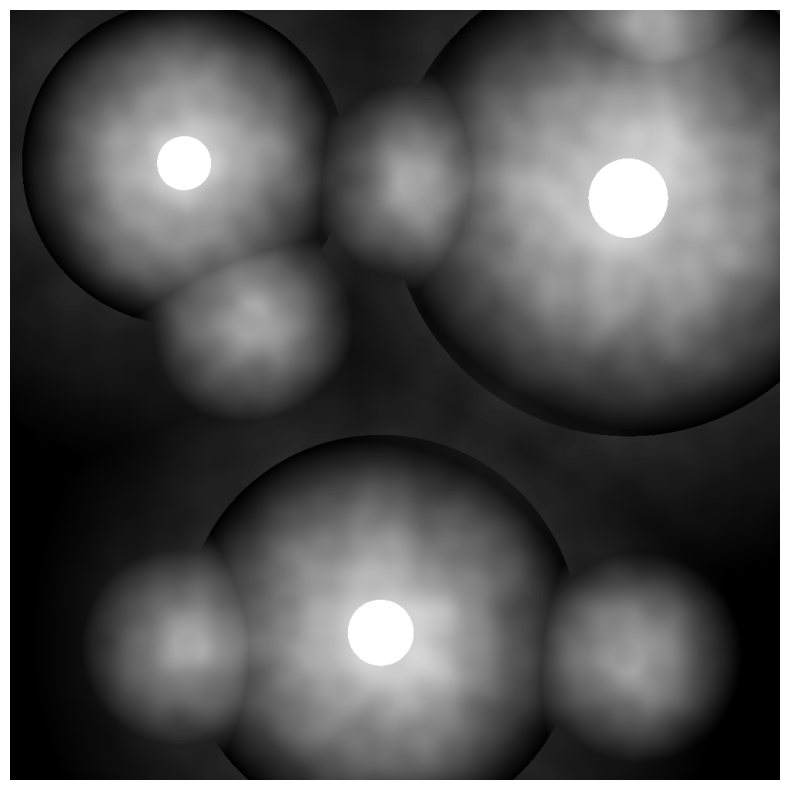

The script that saved this image:
# --- Generator für Dörfer, Wahrzeichen und Kneipen ---

import numpy as np
from PIL import Image, ImageDraw
import matplotlib.pyplot as plt
import math
import random

# --- Konfiguration ---
konfiguration = {
    "bildGroesse": 1000,
    "randAbstand": 100,
    "minEntfernung": 570,
    "maxEntfernung": 720,
    "minRadius": 25,
    "maxRadius": 55,
    "verblassungsStaerke": 0.7,
    "verblassungsMultiplikator": 6,
    "wahrzeichenAnzahl": 2,
    "wahrzeichenRadius": 20,
    "wahrzeichenIntensitaet": 0.5,
    "wahrzeichenVerblassungsEntfernung": 150,
    "kneipenAnzahl": 3,
    "kneipenRadius": 20,
    "kneipenIntensitaet": 0.5,
    "kneipenVerblassungsEntfernung": 150,
    "kneipenMinEntfernung": 200, # Erhöhter Mindestabstand
    "perlinStaerke": 0.25, # Erhöhte Perlin-Stärke, um den Effekt bei mittlerer Intensität sichtbarer zu machen
    "perlinRauschenGroesse1": (10, 10), # Perlin-Rauschgröße 1
    "perlinRauschenGroesse2": (25, 25), # Perlin-Rauschgröße 2
    "perlinRauschenGewicht1": 0.6, # Gewichtung für Perlin-Rauschen 1
    "perlinRauschenGewicht2": 0.4 # Gewichtung für Perlin-Rauschen 2
}

# --- Hilfsfunktionen ---
def erhalte_punkt_auf_linie(p1, p2, verhaeltnis):
    """
    Berechnet einen Punkt auf der Verbindungslinie zwischen zwei Punkten basierend auf einem Verhältnis.

    :param p1: Der erste Punkt als Dictionary {"x": float, "y": float}.
    :param p2: Der zweite Punkt als Dictionary {"x": float, "y": float}.
    :param verhaeltnis: Das Verhältnis, das angibt, wie weit der Punkt zwischen p1 und p2 liegt (0.0 bis 1.0).
    :return: Der berechnete Punkt als Dictionary {"x": float, "y": float}.
    """
    return {
        "x": p1["x"] + (p2["x"] - p1["x"]) * verhaeltnis,
        "y": p1["y"] + (p2["y"] - p1["y"]) * verhaeltnis
    }

def berechne_entfernung(p1, p2):
    """
    Berechnet die euklidische Entfernung zwischen zwei Punkten.

    :param p1: Der erste Punkt als Dictionary {"x": float, "y": float}.
    :param p2: Der zweite Punkt als Dictionary {"x": float, "y": float}.
    :return: Die Entfernung zwischen den beiden Punkten als float.
    """
    return math.sqrt((p1["x"] - p2["x"]) ** 2 + (p1["y"] - p2["y"]) ** 2)

# --- Perlin-Rauschen-Generator (einfach, 2D) ---
def generiere_perlin_rauschen_2d(form, aufloesung):
    """
    Generiert 2D Perlin-Rauschen mit einer bestimmten Form und Auflösung.

    :param form: Die gewünschte Form des Rauschbildes (Höhe, Breite) als Tupel von Integern.
    :param aufloesung: Die Auflösung des Rauschgitters (Anzahl der Gitterpunkte in y, Anzahl der Gitterpunkte in x) als Tupel von Integern.
    :return: Ein numpy-Array mit dem generierten Perlin-Rauschen, normalisiert auf den Bereich [0, 1].
    """
    def f(t):
        # Glättungsfunktion für Interpolation
        return 6 * t**5 - 15 * t**4 + 10 * t**3

    # Berechnung der Gitterpunkte und Gradienten
    delta = (aufloesung[0] / form[0], aufloesung[1] / form[1])
    d = (form[0] // aufloesung[0], form[1] // aufloesung[1])
    gitter = np.stack(np.meshgrid(np.arange(aufloesung[0]+1), np.arange(aufloesung[1]+1)), axis=-1)
    winkel = 2 * np.pi * np.random.rand(aufloesung[0]+1, aufloesung[1]+1)
    gradienten = np.stack((np.cos(winkel), np.sin(winkel)), axis=-1)

    # Definition einer Funktion zur Berechnung des Punkt-Gitter-Gradienten-Produkts
    def punkt_gitter_gradient(ix, iy, x, y):
        # Sicherstellen, dass die Indizes innerhalb der Grenzen liegen
        ix = ix % (aufloesung[0] + 1)
        iy = iy % (aufloesung[1] + 1)
        dx = x - ix
        dy = y - iy
        gradient = gradienten[ix, iy]
        return dx * gradient[0] + dy * gradient[1]

    rauschen = np.zeros(form)
    # Generierung des Rauschens für jedes Pixel
    for i in range(form[0]):
        for j in range(form[1]):
            x = j * delta[0]
            y = i * delta[1]
            x0 = int(x)
            y0 = int(y)
            sx = f(x - x0)
            sy = f(y - y0)

            # Interpolation der Gradienten
            n0 = punkt_gitter_gradient(x0, y0, x, y)
            n1 = punkt_gitter_gradient(x0+1, y0, x, y)
            ix0 = n0 + sx * (n1 - n0)

            n0 = punkt_gitter_gradient(x0, y0+1, x, y)
            n1 = punkt_gitter_gradient(x0+1, y0+1, x, y)
            ix1 = n0 + sx * (n1 - n0)

            wert = ix0 + sy * (ix1 - ix0)
            rauschen[i][j] = wert
    # Normalisierung des Rauschens auf den Bereich [0, 1]
    return (rauschen - rauschen.min()) / (rauschen.max() - rauschen.min())

# --- Dorf-, Wahrzeichen- und Kneipengenerierung ---
def generiere_doerfer():
    """
    Generiert eine Liste von Dörfern basierend auf den Konfigurationsparametern.
    Versucht, 3 Dörfer innerhalb der definierten Abstände voneinander und vom Rand zu platzieren.

    :return: Eine Liste von Dorf-Objekten (Dictionaries) oder eine leere Liste, wenn die Generierung fehlschlägt.
    """
    doerfer = []
    rand = konfiguration["randAbstand"] + konfiguration["maxRadius"]
    min_entfernung_zwischen_entitaeten = konfiguration["kneipenMinEntfernung"] # Mindestabstand für alle Entitäten verwenden

    versuche = 0
    # Versucht, solange Dörfer zu generieren, bis 3 gefunden wurden oder die maximale Anzahl an Versuchen erreicht ist
    while len(doerfer) < 3 and versuche < 5000:
        kandidat = {
            "x": random.uniform(rand, konfiguration["bildGroesse"] - rand),
            "y": random.uniform(rand, konfiguration["bildGroesse"] - rand),
            "radius": random.uniform(konfiguration["minRadius"], konfiguration["maxRadius"])
        }
        # Prüft, ob der Kandidat gültig ist (innerhalb der Mindest-/Maximalentfernung zu bestehenden Dörfern und dem Mindestabstand zu allen Entitäten)
        gueltig = all(
            konfiguration["minEntfernung"] <= berechne_entfernung(kandidat, v) <= konfiguration["maxEntfernung"] and
            berechne_entfernung(kandidat, v) >= min_entfernung_zwischen_entitaeten # Mindestabstand prüfen
            for v in doerfer
        )
        if gueltig:
            doerfer.append(kandidat)
        versuche += 1

    # Prüfen, ob 3 Dörfer generiert wurden, falls nicht, leere Liste zurückgeben, um Fehler zu signalisieren
    if len(doerfer) == 3:
        return doerfer
    else:
        return []

def generiere_wahrzeichen(doerfer):
    """
    Generiert eine Liste von Wahrzeichen entlang der Verbindungslinien zwischen den Dörfern.

    :param doerfer: Eine Liste von Dorf-Objekten (Dictionaries).
    :return: Eine Liste von Wahrzeichen-Objekten (Dictionaries) oder eine leere Liste, wenn die Generierung fehlschlägt.
    """
    wahrzeichen = []
    if len(doerfer) < 3: # Sicherstellen, dass genügend Dörfer vorhanden sind, um Seiten zu bilden
        return [] # Leere Liste zurückgeben, um Fehler zu signalisieren

    # Definiert die Verbindungslinien zwischen den Dörfern
    seiten = [
        (doerfer[0], doerfer[1]),
        (doerfer[1], doerfer[2]),
        (doerfer[2], doerfer[0])
    ]
    min_entfernung_zwischen_entitaeten = konfiguration["kneipenMinEntfernung"]

    versuche = 0
    # Versucht, solange Wahrzeichen zu generieren, bis die gewünschte Anzahl erreicht ist oder die maximale Anzahl an Versuchen erreicht ist
    while len(wahrzeichen) < konfiguration["wahrzeichenAnzahl"] and versuche < 5000:
        seite = random.choice(seiten)
        verhaeltnis = 0.2 + random.random() * 0.6 # Wählt einen Punkt entlang der Linie
        punkt = erhalte_punkt_auf_linie(seite[0], seite[1], verhaeltnis)
        punkt["radius"] = konfiguration["wahrzeichenRadius"]

        # Prüft, ob der Kandidat gültig ist (Mindestabstand zu bestehenden Dörfern und Wahrzeichen)
        gueltig = all(berechne_entfernung(punkt, v) >= min_entfernung_zwischen_entitaeten for v in doerfer + wahrzeichen)
        if gueltig:
            wahrzeichen.append(punkt)
        versuche += 1
    return wahrzeichen

def generiere_kneipen(doerfer, wahrzeichen):
    """
    Generiert eine Liste von Kneipen in der Nähe des Bildrandes.

    :param doerfer: Eine Liste von Dorf-Objekten (Dictionaries).
    :param wahrzeichen: Eine Liste von Wahrzeichen-Objekten (Dictionaries).
    :return: Eine Liste von Kneipen-Objekten (Dictionaries) oder eine leere Liste, wenn die Generierung fehlschlägt.
    """
    kneipen = []
    min_entfernung_zwischen_entitaeten = konfiguration["kneipenMinEntfernung"]
    versuche = 0
    # Versucht, solange Kneipen zu generieren, bis die gewünschte Anzahl erreicht ist oder die maximale Anzahl an Versuchen erreicht ist
    while len(kneipen) < konfiguration["kneipenAnzahl"] and versuche < 5000:
        # Wählt zufällig eine Seite des Bildes für die Platzierung
        seite = random.randint(0, 3)
        if seite == 0: # Oberer Rand
            x = random.uniform(0, konfiguration["bildGroesse"])
            y = random.uniform(100, 200)
        elif seite == 1: # Rechter Rand
            x = random.uniform(konfiguration["bildGroesse"] - 200, konfiguration["bildGroesse"] - 100)
            y = random.uniform(0, konfiguration["bildGroesse"])
        elif seite == 2: # Unterer Rand
            x = random.uniform(0, konfiguration["bildGroesse"])
            y = random.uniform(konfiguration["bildGroesse"] - 200, konfiguration["bildGroesse"] - 100)
        else: # Linker Rand
            x = random.uniform(100, 200)
            y = random.uniform(0, konfiguration["bildGroesse"])

        kandidat = {"x": x, "y": y, "radius": konfiguration["kneipenRadius"]}
        # Prüft, ob der Kandidat gültig ist (Mindestabstand zu bestehenden Dörfern, Wahrzeichen und Kneipen)
        gueltig = all(berechne_entfernung(kandidat, v) >= min_entfernung_zwischen_entitaeten for v in doerfer + wahrzeichen + kneipen) # Abstand auch zu Kneipen prüfen
        if gueltig:
            kneipen.append(kandidat)
        versuche += 1
    return kneipen

# --- Bildgenerierung ---
def generiere_bild():
    """
    Generiert das endgültige Bild, das Dörfer, Wahrzeichen und Kneipen mit Perlin-Rauschen kombiniert.

    :return: Ein PIL Image Objekt im Graustufenformat ('L') oder None, wenn die Generierung der Entitäten fehlschlägt.
    """
    groesse = konfiguration["bildGroesse"]
    bild = Image.new("L", (groesse, groesse))
    pixel = bild.load()

    # Wiederholter Versuch der Generierung von Dörfern, Wahrzeichen und Kneipen, falls anfängliche Versuche fehlschlagen
    doerfer = []
    wahrzeichen = []
    kneipen = []
    max_wiederholungen = 1000
    for _ in range(max_wiederholungen):
        doerfer = generiere_doerfer()
        if doerfer: # Prüfen, ob Dörfer erfolgreich generiert wurden
            wahrzeichen = generiere_wahrzeichen(doerfer)
            if len(wahrzeichen) == konfiguration["wahrzeichenAnzahl"]: # Prüfen, ob genügend Wahrzeichen generiert wurden
                kneipen = generiere_kneipen(doerfer, wahrzeichen)
                if len(kneipen) == konfiguration["kneipenAnzahl"]: # Prüfen, ob genügend Kneipen generiert wurden
                    break # Schleife verlassen, wenn alle Entitäten generiert wurden
        # Listen für den erneuten Versuch leeren
        doerfer = []
        wahrzeichen = []
        kneipen = []

    # Überprüfen, ob die Generierung erfolgreich war
    if not doerfer or len(wahrzeichen) < konfiguration["wahrzeichenAnzahl"] or len(kneipen) < konfiguration["kneipenAnzahl"]:
        print("Konnte nach mehreren Versuchen nicht genügend Dörfer, Wahrzeichen oder Kneipen generieren. Bitte passen Sie die Parameter an.")
        return None # None zurückgeben oder Fehler auslösen, wenn die Generierung fehlschlägt

    # Generiert und kombiniert Perlin-Rauschen
    perlin1 = generiere_perlin_rauschen_2d((groesse, groesse), konfiguration["perlinRauschenGroesse1"])
    perlin2 = generiere_perlin_rauschen_2d((groesse, groesse), konfiguration["perlinRauschenGroesse2"])
    kombiniertes_perlin = (perlin1 * konfiguration["perlinRauschenGewicht1"] + perlin2 * konfiguration["perlinRauschenGewicht2"]) / (konfiguration["perlinRauschenGewicht1"] + konfiguration["perlinRauschenGewicht2"])


    # Berechnet die Intensität für jedes Pixel basierend auf der Nähe zu Entitäten und Perlin-Rauschen
    for y in range(groesse):
        for x in range(groesse):
            intensitaet = 0.0

            # Intensität basierend auf Dörfern
            for v in doerfer:
                d = berechne_entfernung(v, {"x": x, "y": y})
                if d <= v["radius"]:
                    intensitaet = max(intensitaet, 1.0)
                # Anpassung der Ausblendungsberechnung für weicheres Übergehen
                elif d <= v["radius"] * konfiguration["verblassungsMultiplikator"]:
                    # Eine weichere Ausblendungsfunktion verwenden (z.B. umgekehrtes Quadrat oder ähnliches)
                    # Derzeit wird eine lineare Ausblendung verwendet, versuchen wir etwas anderes oder passen nur den Bereich an
                    # Die dunkle Trennung könnte auf den abrupten Übergang und die lineare Ausblendung zurückzuführen sein.
                    # Wir behalten einfach die aktuelle lineare Ausblendung bei, aber die Erhöhung des Fade-Multiplikators wird beim Zusammenführen helfen
                    verblassungs_verhaeltnis = 1 - (d - v["radius"]) / (v["radius"] * (konfiguration["verblassungsMultiplikator"] - 1))
                    intensitaet = max(intensitaet, konfiguration["verblassungsStaerke"] * verblassungs_verhaeltnis)
                else:
                    # Füge auch einen kleinen Beitrag für Entfernungen jenseits des Haupt-Fades zum Zusammenführen hinzu
                    zusaetzliche_verblassungs_entfernung = 200 # Zusätzliche Entfernung, die zum Zusammenführen beiträgt
                    if d <= v["radius"] * konfiguration["verblassungsMultiplikator"] + zusaetzliche_verblassungs_entfernung:
                         zusaetzliches_verblassungs_verhaeltnis = 1 - (d - v["radius"] * konfiguration["verblassungsMultiplikator"]) / zusaetzliche_verblassungs_entfernung
                         intensitaet = max(intensitaet, 0.1 * zusaetzliches_verblassungs_verhaeltnis) # Kleiner Beitrag zum Zusammenführen


            # Intensität basierend auf Wahrzeichen
            for l in wahrzeichen:
                d = berechne_entfernung(l, {"x": x, "y": y})
                if d <= l["radius"]:
                    intensitaet = max(intensitaet, konfiguration["wahrzeichenIntensitaet"])
                elif d <= konfiguration["wahrzeichenVerblassungsEntfernung"]:
                    verblassungs_verhaeltnis = 1 - (d - l["radius"]) / (konfiguration["wahrzeichenVerblassungsEntfernung"] - l["radius"])
                    intensitaet = max(intensitaet, konfiguration["wahrzeichenIntensitaet"] * verblassungs_verhaeltnis)

            # Intensität basierend auf Kneipen
            for p in kneipen:
                d = berechne_entfernung(p, {"x": x, "y": y})
                if d <= p["radius"]:
                    intensitaet = max(intensitaet, konfiguration["kneipenIntensitaet"])
                elif d <= konfiguration["kneipenVerblassungsEntfernung"]:
                    verblassungs_verhaeltnis = 1 - (d - p["radius"]) / (konfiguration["kneipenVerblassungsEntfernung"] - p["radius"])
                    intensitaet = max(intensitaet, konfiguration["kneipenIntensitaet"] * verblassungs_verhaeltnis)


            # Perlin-Rauschen mit einer Gewichtung anwenden, die um Intensität 0,5 stärker ist
            # Wir verwenden eine quadratische Funktion wie -4*(Intensität-0,5)^2 + 1, die bei 0 und 1 0 ist und bei 0,5 1
            perlin_gewicht = (-4 * (intensitaet - 0.5)**2 + 1)
            rausch_wert = kombiniertes_perlin[y][x] * konfiguration["perlinStaerke"] * perlin_gewicht

            # Endgültiger Pixelwert, begrenzt auf 0-255
            wert = min(255, int((intensitaet + rausch_wert) * 255))
            pixel[x, y] = wert

    return bild

# --- Anzeige und Export ---
bild = generiere_bild()

if bild: # Nur anzeigen, wenn die Bildgenerierung erfolgreich war
    plt.figure(figsize=(10, 10))
    plt.imshow(bild, cmap='gray')
    plt.axis('off')
    plt.show()

# --- Download-Link ---
# bild.save("dorfkarte.png")
# from google.colab import files
# files.download("dorfkarte.png")
